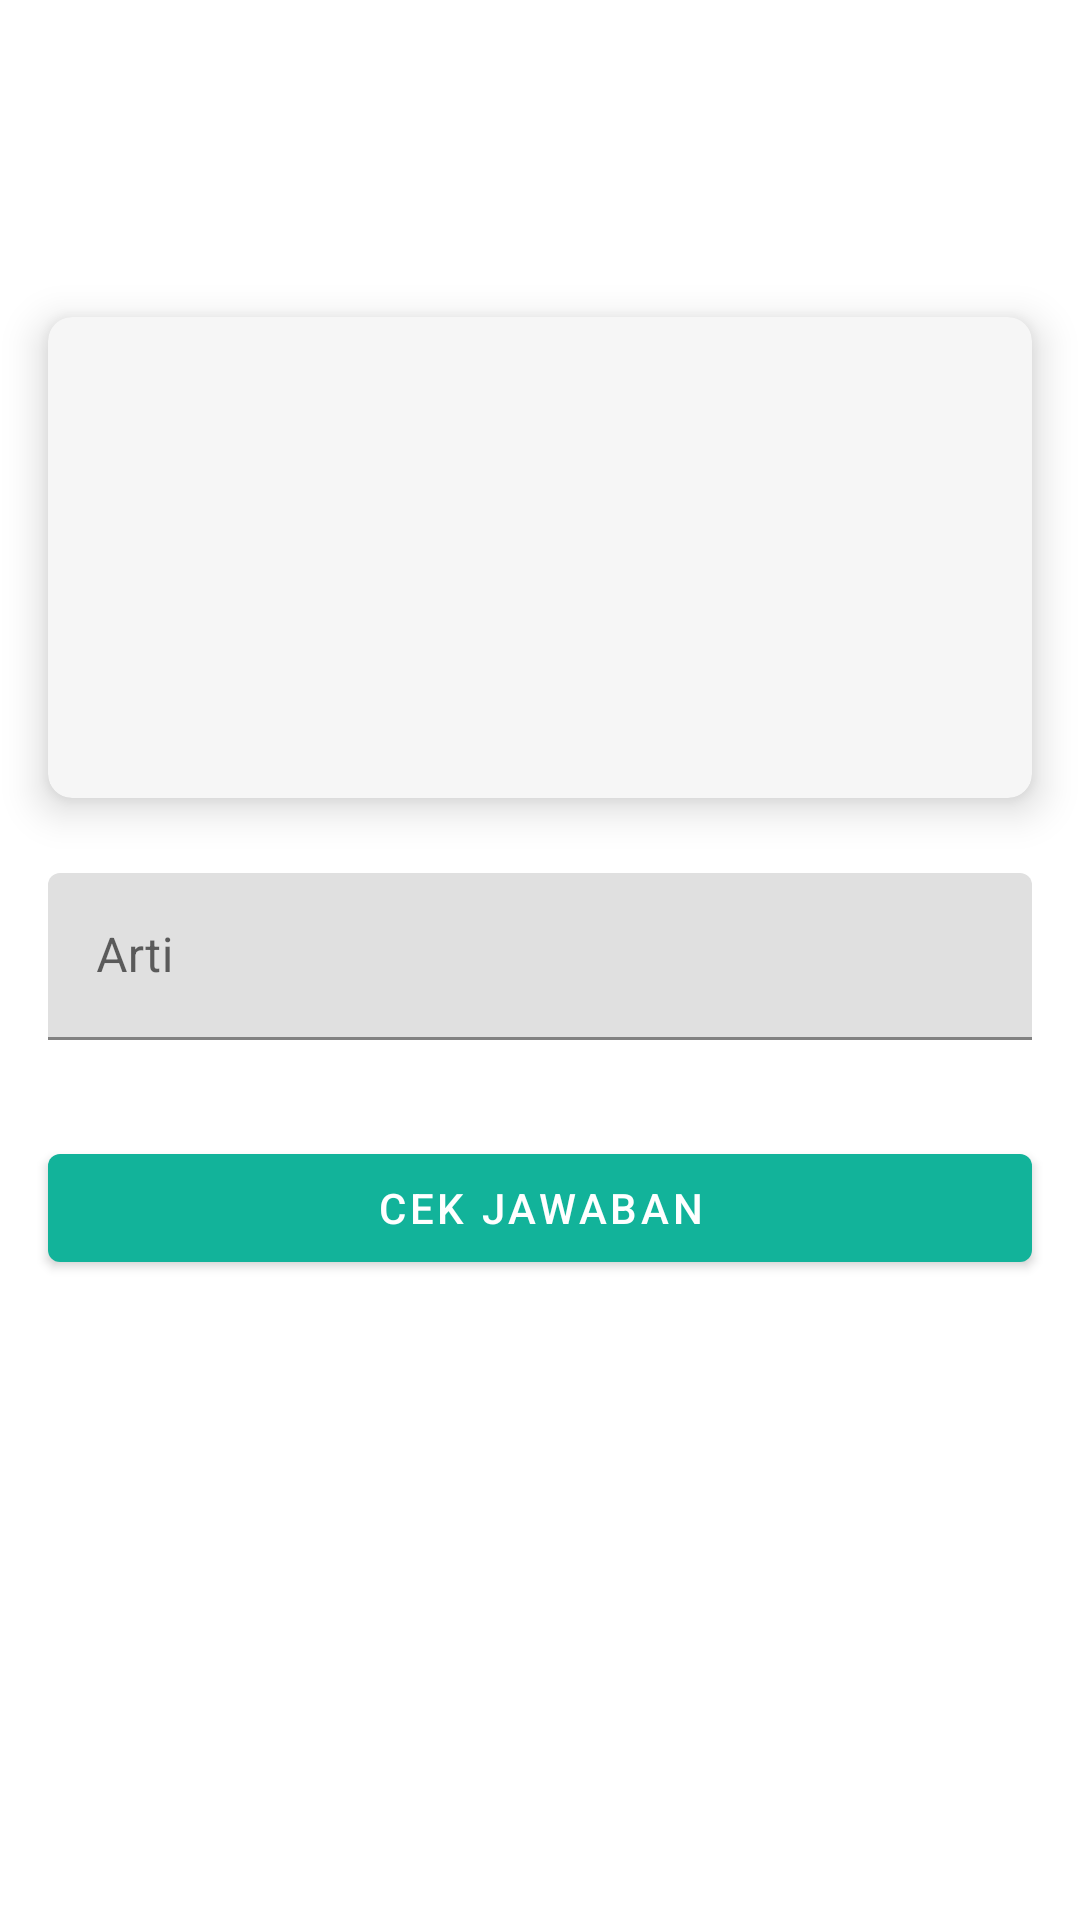

Reconstruct the res/layout file that produces this screen, plus the resources it refers to.
<!-- AndroidManifest.xml: application theme Theme.KosaKata -->
<!-- res/layout/fragment_permainan_kuis_kata.xml -->
<?xml version="1.0" encoding="utf-8"?>
<androidx.constraintlayout.widget.ConstraintLayout xmlns:android="http://schemas.android.com/apk/res/android"
    xmlns:app="http://schemas.android.com/apk/res-auto"
    xmlns:tools="http://schemas.android.com/tools"
    android:layout_width="match_parent"
    android:layout_height="match_parent">

    <com.google.android.material.card.MaterialCardView
        android:id="@+id/cv_detail"
        style="@style/CardViewStyle.Detail"
        android:layout_width="match_parent"
        android:layout_height="wrap_content"
        android:layout_marginStart="16dp"
        android:layout_marginTop="16dp"
        android:layout_marginEnd="16dp"
        android:layout_marginBottom="16dp"
        app:layout_constraintBottom_toBottomOf="parent"
        app:layout_constraintEnd_toEndOf="parent"
        app:layout_constraintStart_toStartOf="parent"
        app:layout_constraintTop_toTopOf="parent"
        app:layout_constraintVertical_bias="0.2">

        <androidx.constraintlayout.widget.ConstraintLayout
            android:layout_width="match_parent"
            android:layout_height="wrap_content">

            <LinearLayout
                android:layout_width="match_parent"
                android:layout_height="wrap_content"
                android:layout_margin="32dp"
                android:orientation="vertical"
                app:layout_constraintBottom_toBottomOf="parent"
                app:layout_constraintEnd_toEndOf="parent"
                app:layout_constraintStart_toStartOf="parent"
                app:layout_constraintTop_toTopOf="parent">

                <TextView
                    android:id="@+id/tv_word_detail"
                    android:layout_width="match_parent"
                    android:layout_height="wrap_content"
                    android:fontFamily="@font/gothic_a1_bold"
                    android:padding="16dp"
                    android:textAlignment="center"
                    android:textColor="@color/black"
                    android:textSize="48sp"
                    tools:text="Word" />

                <TextView
                    android:id="@+id/tv_meaning_detail"
                    android:layout_width="match_parent"
                    android:layout_height="wrap_content"
                    android:fontFamily="@font/nunito_sans_light"
                    android:padding="16dp"
                    android:textAlignment="center"
                    android:textColor="@color/black"
                    android:textSize="18sp"
                    tools:text="Word"
                    android:visibility="gone"/>

            </LinearLayout>

        </androidx.constraintlayout.widget.ConstraintLayout>

    </com.google.android.material.card.MaterialCardView>

    <com.google.android.material.textfield.TextInputLayout
        android:id="@+id/til_arti"
        android:layout_width="0dp"
        android:layout_height="wrap_content"
        android:layout_marginTop="25dp"
        app:layout_constraintEnd_toEndOf="@id/cv_detail"
        app:layout_constraintStart_toStartOf="@+id/cv_detail"
        app:layout_constraintTop_toBottomOf="@+id/cv_detail">

        <com.google.android.material.textfield.TextInputEditText
            android:id="@+id/et_arti"
            android:layout_width="match_parent"
            android:layout_height="wrap_content"
            android:hint="@string/text_hint" />
    </com.google.android.material.textfield.TextInputLayout>

    <com.google.android.material.button.MaterialButton
        android:id="@+id/btn_check_answer"
        android:layout_width="0dp"
        android:layout_height="wrap_content"
        android:layout_marginTop="32dp"
        android:text="@string/text_check_answer"
        app:layout_constraintEnd_toEndOf="@+id/til_arti"
        app:layout_constraintStart_toStartOf="@+id/til_arti"
        app:layout_constraintTop_toBottomOf="@+id/til_arti" />

    <TextView
        android:id="@+id/tv_response_answer"
        android:layout_width="wrap_content"
        android:layout_height="wrap_content"
        android:fontFamily="@font/nunito_sans_extrabold"
        android:textSize="28sp"
        android:visibility="visible"
        app:layout_constraintBottom_toTopOf="@+id/cv_detail"
        app:layout_constraintEnd_toEndOf="parent"
        app:layout_constraintStart_toStartOf="parent"
        app:layout_constraintTop_toTopOf="parent"
        tools:text="Benar!" />


</androidx.constraintlayout.widget.ConstraintLayout>
<!-- resources referenced by this layout -->
<resources>
  <color name="black">#202020</color>
  <string name="text_check_answer">Cek Jawaban</string>
  <string name="text_hint">Arti</string>
  <style name="CardViewStyle.Detail">
          <item name="cardBackgroundColor">@color/backgroundCardViewDetail</item>
          <item name="cardElevation">8dp</item>
      </style>
  <style name="Theme.KosaKata" parent="Theme.MaterialComponents.DayNight.DarkActionBar">
  
          
          <item name="colorPrimary">@color/primaryColor</item>
          <item name="colorPrimaryVariant">@color/primaryDarkColor</item>
          <item name="colorOnPrimary">@color/white</item>
          
          <item name="colorSecondary">@color/secondaryColor</item>
          <item name="colorSecondaryVariant">@color/secondaryDarkColor</item>
          <item name="colorOnSecondary">@color/black</item>
          
          <item name="android:statusBarColor">?attr/colorPrimaryVariant</item>
          
  
      </style>
  <color name="backgroundCardViewDetail">#f6f6f6</color>
  <color name="primaryColor">#12b39a</color>
  <color name="primaryDarkColor">#00826c</color>
  <color name="white">#FFFFFFFF</color>
  <color name="secondaryColor">#ff9500</color>
  <color name="secondaryDarkColor">#c66600</color>
</resources>
